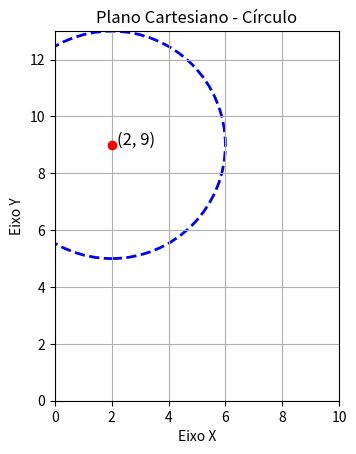
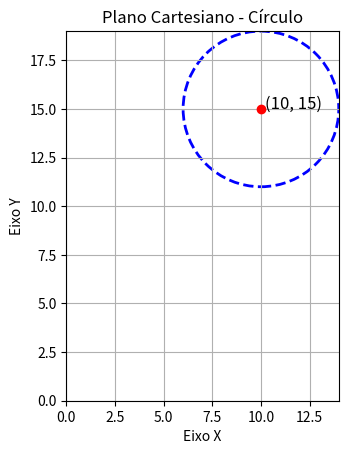

These figures' Python source, in order:
import math 
import matplotlib.pyplot as plt

class Circle:
    def __init__ (self, x = float, y = float, raio = float):
        if x < 0 or y < 0 or raio <= 0:
            print ("Erro, valor negativo.")
    
        self.x = x 
        self.y = y
        self.raio = raio 
        
    def Area (self) -> float:
        return math.pi * (self.raio ** 2)
    
    def Diametro (self) -> float:
        return 2 * self.raio
        
    def Comprimento (self) -> float:
        return math.pi*2*self.raio
    
    def Change_Position (self, new_x = float, new_y = float):
        if new_x < 0 or new_y < 0:
            print ("Erro, valor negativo.")
            return
        
        self.x = new_x
        self.y = new_y
    
    def __repr__(self) -> str:
        return (f"Círculo[centro=({self.x}, {self.y}), raio={self.raio}]")

    def plotar(self):

        fig, ax = plt.subplots()

        circulo_plot = plt.Circle((self.x, self.y), self.raio, color='blue', fill=False, linestyle='dashed', linewidth=2)
        ax.add_artist(circulo_plot)
        

        ax.set_xlim(0, max(self.x + self.raio, 10))
        ax.set_ylim(0, max(self.y + self.raio, 10))
        ax.set_aspect('equal', 'box')
        

        ax.plot(self.x, self.y, 'ro')  
        ax.text(self.x + 0.2, self.y, f'({self.x}, {self.y})', fontsize=12)
        
        plt.title('Plano Cartesiano - Círculo')
        plt.xlabel('Eixo X')
        plt.ylabel('Eixo Y')
        plt.grid(True)
        plt.show()
        
if __name__ == "__main__":
    circulo = Circle (x = 2, y = 9, raio = 4)
    print (circulo)

    circulo.plotar ()
    
    print (f"Área: {circulo.Area(): .2f}")
    print (f"Diametro: {circulo.Diametro(): .2f}")
    print (f"Comprimento: {circulo.Comprimento(): .2f}")

    circulo.Change_Position(new_x = 10, new_y = 15)
    print (f"Nova posição: {circulo}")

    circulo.plotar()